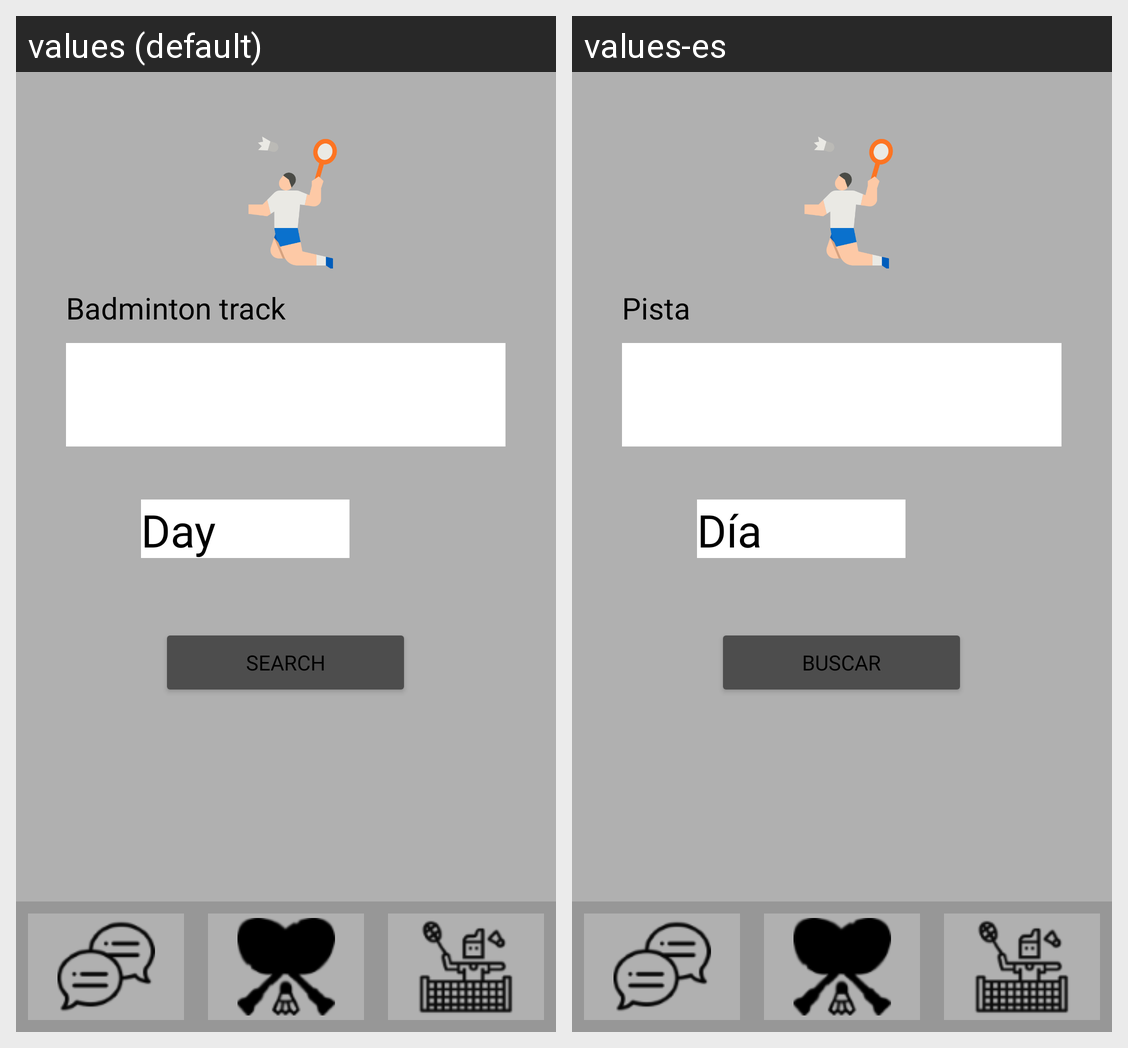

Locale-by-locale string values for the Android screen shown in this grid:
Android screen res/layout/busqueda.xml rendered under 2 locales, left to right: values (default), values-es. Device: Nexus 5 (rendered at 1080×1920; each locale shown at half size, 540×960, under a caption strip naming it); theme Theme.Pistaypato.
Strings drawn on this screen, with the default value and each locale's value (text and hints the layout hard-codes, and strings that could not be matched under every locale, appear in the picture but are not listed):

pista
  values: Badminton track
  values-es: Pista

fecha
  values: Day
  values-es: Día

buscar
  values: Search
  values-es: Buscar
